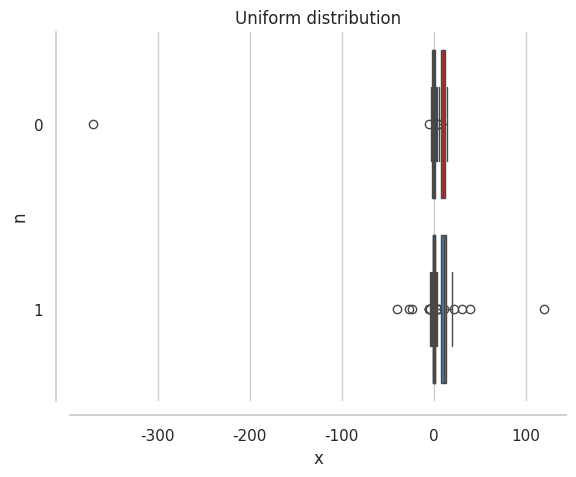

Source code (Python):
from scipy.stats import norm, poisson, cauchy, uniform
import numpy as np
import math
import seaborn as sns
import matplotlib.pyplot as plt


sizes = [20, 100]
repetitions = 1000
names = ["Normal", "Cauchy", "Poisson", "Uniform"]


def mustache(sample):
    q_1, q_3 = np.quantile(sample, [0.25, 0.75])
    return q_1 - 3 / 2 * (q_3 - q_1), q_3 + 3 / 2 * (q_3 - q_1)


def count_emissions(sample):
    x1, x2 = mustache(sample)
    filtered = [x for x in sample if x > x2 or x < x1]
    return len(filtered)


def draw_boxplot(parts, name):
    sns.set_theme(style="whitegrid")
    sns.boxplot(data=parts, palette='Set1', orient='h')
    sns.despine(offset=10)
    plt.xlabel("x")
    plt.ylabel("n")
    plt.title(name + " distribution")
    plt.show()


def emission_share(distribution, size, name):
    count = 0
    for i in range(repetitions):
        sample = distribution.rvs(size=size)
        sample.sort()
        count += count_emissions(sample)
    count /= (size * repetitions)
    print("Доля выбросов для выборки для " + name + " распределения из " + str(size) + " элементов: " + str(count))


def build_boxplot(distribution, name):
    parts = []
    for size in sizes:
        emission_share(distribution, size, name)

        sample = distribution.rvs(size=size)
        sample.sort()
        parts.append(sample)
    draw_boxplot(parts, name)


build_boxplot(norm(), names[0])
build_boxplot(cauchy(), names[1])
build_boxplot(poisson(10), names[2])
build_boxplot(uniform(loc=-math.sqrt(3), scale=2 * math.sqrt(3)), names[3])
